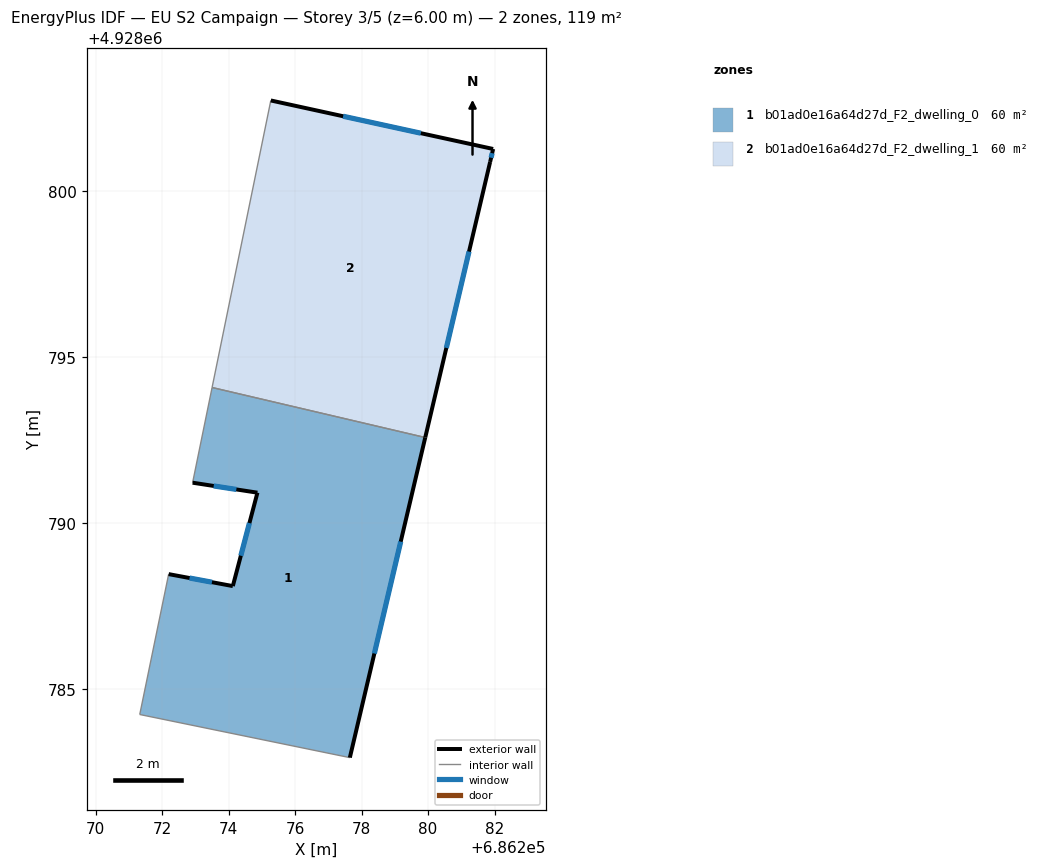
=== STOREY PLAN SPEC (per zone: floor XY polygon, exterior-wall plan segments, windows/doors) ===
zone 1: b01ad0e16a64d27d_F2_dwelling_0  (59.5 m²)
  floor: (686279.92, 4928792.58) (686277.65, 4928782.95) (686271.33, 4928784.25) (686272.20, 4928788.47) (686274.13, 4928788.11) (686274.87, 4928790.92) (686272.92, 4928791.22) (686273.50, 4928794.08)
  exterior wall: (686274.13, 4928788.11) – (686272.20, 4928788.47)  [2.0 m]
    window: (686273.50, 4928788.23) – (686272.83, 4928788.35)  [0.7 m²]
  exterior wall: (686274.87, 4928790.92) – (686274.13, 4928788.11)  [2.9 m]
    window: (686274.63, 4928790.01) – (686274.37, 4928789.02)  [1.1 m²]
  exterior wall: (686272.92, 4928791.22) – (686274.87, 4928790.92)  [2.0 m]
    window: (686273.55, 4928791.12) – (686274.23, 4928791.02)  [0.7 m²]
  exterior wall: (686277.65, 4928782.95) – (686279.92, 4928792.58)  [9.9 m]
    window: (686278.39, 4928786.08) – (686279.18, 4928789.45)  [3.6 m²]
  interior walls: 4
zone 2: b01ad0e16a64d27d_F2_dwelling_1  (59.5 m²)
  floor: (686281.96, 4928801.26) (686281.87, 4928800.87) (686279.92, 4928792.58) (686273.50, 4928794.08) (686275.27, 4928802.72)
  exterior wall: (686281.96, 4928801.26) – (686275.27, 4928802.72)  [6.8 m]
    window: (686279.78, 4928801.73) – (686277.45, 4928802.24)  [2.5 m²]
  exterior wall: (686281.87, 4928800.87) – (686281.96, 4928801.26)  [0.4 m]
    window: (686281.90, 4928800.99) – (686281.93, 4928801.13)  [0.1 m²]
  exterior wall: (686279.92, 4928792.58) – (686281.87, 4928800.87)  [8.5 m]
    window: (686280.55, 4928795.27) – (686281.23, 4928798.17)  [3.1 m²]
  interior walls: 2

=== DERIVED (storey summary) ===
Building: EU S2 Campaign
Storey: 3 of 5  (floor level z = 6.00 m)
Storey gross floor area: 119.1 m²
Zones on this storey: 2
  - b01ad0e16a64d27d_F2_dwelling_0: floor 59.5 m²; exterior wall 16.7 m (50.2 m²); 4 window(s) 6.1 m²; WWR 12.2%
  - b01ad0e16a64d27d_F2_dwelling_1: floor 59.5 m²; exterior wall 15.8 m (47.3 m²); 3 window(s) 5.8 m²; WWR 12.2%
Zone adjacency (shared interzone walls):
  - b01ad0e16a64d27d_F2_dwelling_0 ↔ b01ad0e16a64d27d_F2_dwelling_1